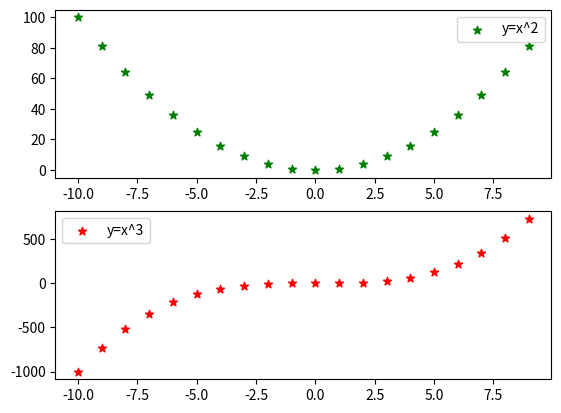

Here is the Python script that generated this plot:
# importing modules
from matplotlib import pyplot

# assign value to x axis
x_axis = list(range(-10, 10))

# get the value of x*x
y_axis1 = [x*x for x in x_axis]

# get the value of x*x*x
y_axix2 = [x*x*x for x in x_axis]

# create subplots using subplot() method
fig, axes = pyplot.subplots(2)

# depicting the visualization
axes[0].scatter(x_axis, y_axis1, color='green', marker='*', label="y=x^2")
axes[1].scatter(x_axis, y_axix2, color='red', marker='*', label="y=x^3")

# position at which legend to be added
axes[0].legend(loc='best')
axes[1].legend(loc='best')

# display the plot
pyplot.show()
